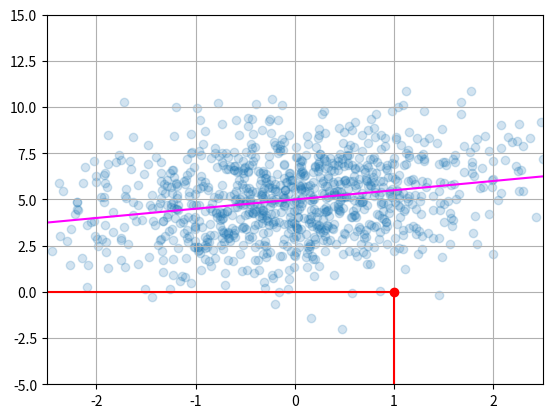

The matplotlib source for this figure:
import matplotlib.pyplot as plt
from numpy.random import randn

def plot_line(axis, slope, intercept, **kargs):
    xmin, xmax = axis.get_xlim()
    plt.plot([xmin, xmax], [xmin*slope+intercept, xmax*slope+intercept], **kargs)

x = randn(1000)
y = 0.5*x + 5 + randn(1000)*2
plt.axis([-2.5, 2.5, -5, 15])
plt.scatter(x, y, alpha=0.2)
plt.plot(1, 0, "ro")
plt.vlines(1, -5, 0, color="red")
plt.hlines(0, -2.5, 1, color="red")
plot_line(axis=plt.gca(), slope=0.5, intercept=5, color="magenta")
plt.grid(True)
plt.show()